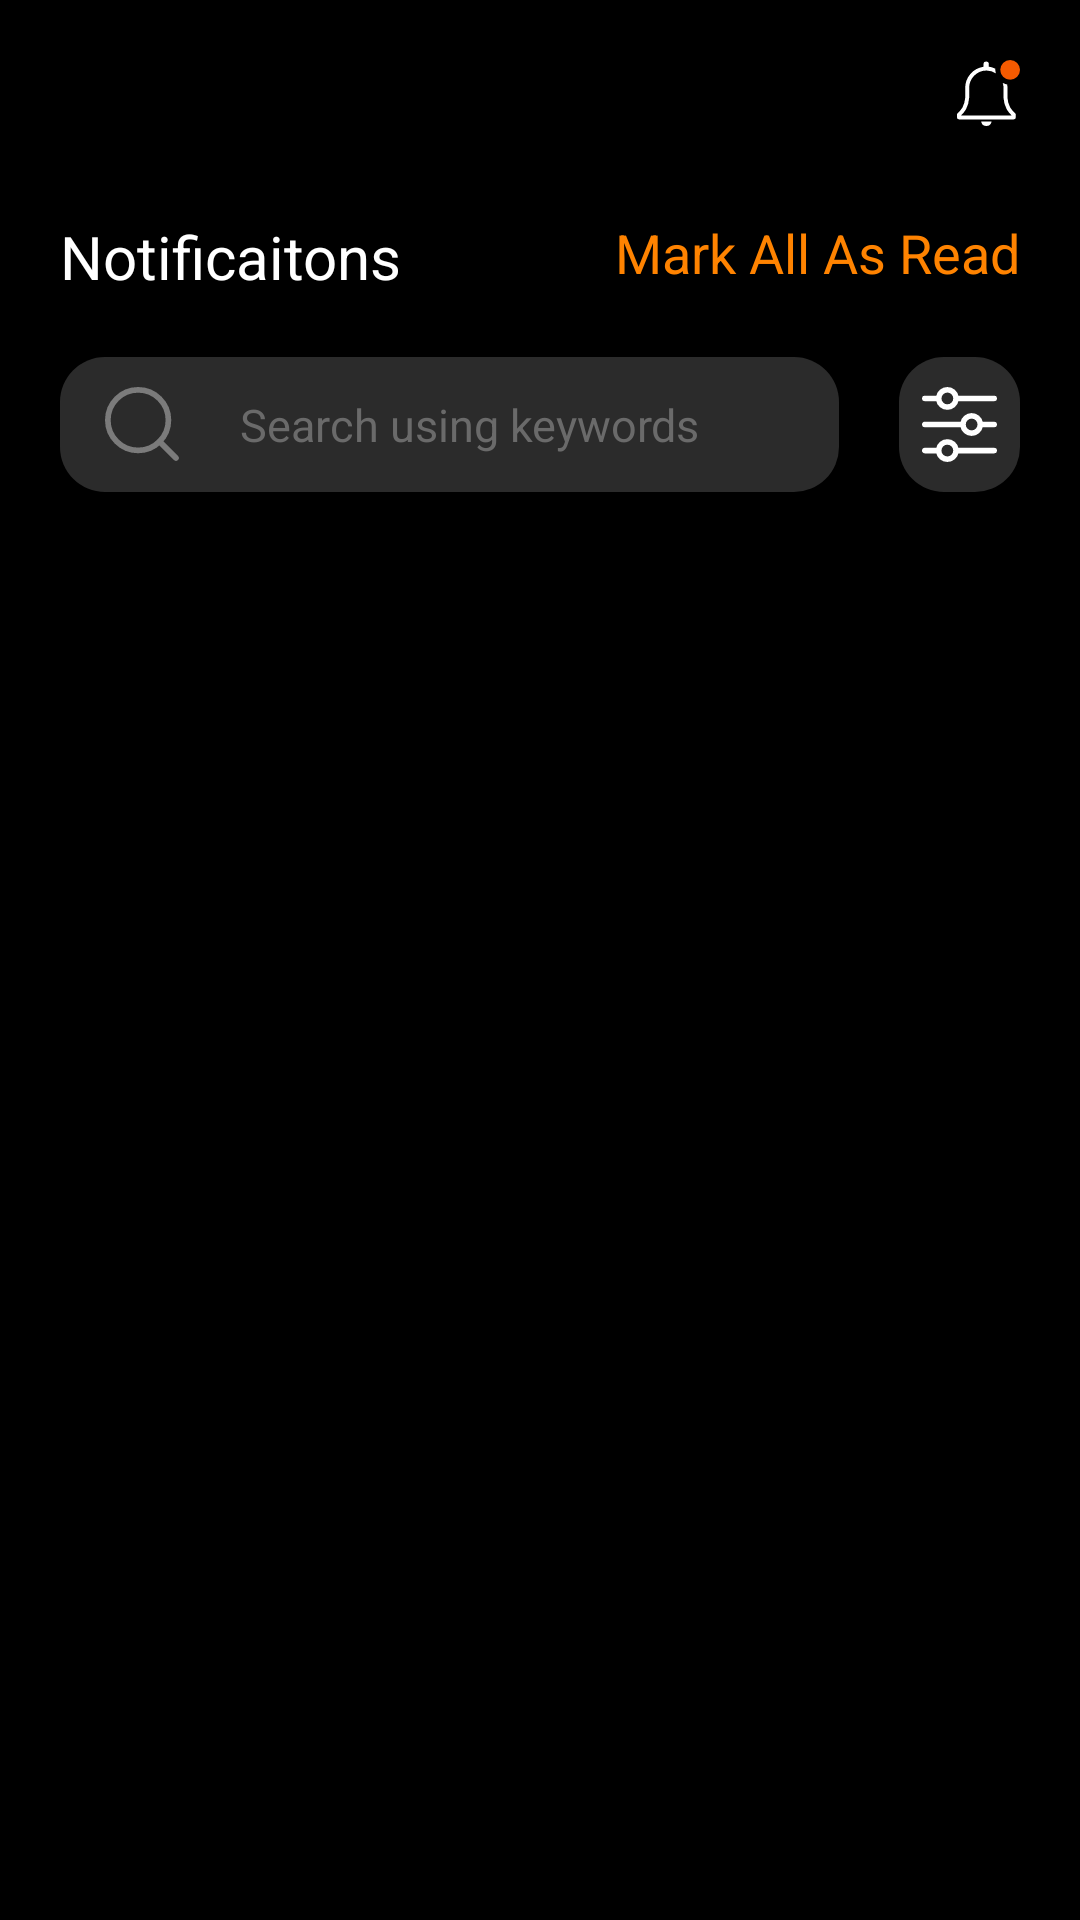

The Android layout XML behind this screen, and the referenced resources:
<!-- AndroidManifest.xml: application theme AppTheme -->
<!-- res/layout/activity_notifications.xml -->
<?xml version="1.0" encoding="utf-8"?>
<LinearLayout xmlns:android="http://schemas.android.com/apk/res/android"
    android:orientation="vertical"
    android:layout_width="match_parent"
    android:layout_height="match_parent"
    android:background="#000000"
    android:paddingLeft="20dp"
    android:paddingRight="20dp"
    android:paddingTop="20dp">

    <include layout="@layout/toolbar"> </include>

    <RelativeLayout
        android:layout_width="match_parent"
        android:layout_height="wrap_content"
        android:layout_marginBottom="20dp">

        <TextView
            android:layout_width="wrap_content"
            android:layout_height="wrap_content"
            android:text="Notificaitons"
            android:textColor="@color/white"
            android:textSize="20dp"
            android:layout_alignParentStart="true">

        </TextView>

        <TextView
            android:layout_width="wrap_content"
            android:layout_height="wrap_content"
            android:text="Mark All As Read"
            android:textColor="@color/colorPrimary"
            android:textSize="18dp"
            android:layout_alignParentEnd="true">

        </TextView>



    </RelativeLayout>
    <LinearLayout
        android:layout_width="match_parent"
        android:layout_height="wrap_content"
        android:weightSum="10"
        android:orientation="horizontal">

        <LinearLayout
            android:layout_width="wrap_content"
            android:layout_height="wrap_content"
            android:layout_weight="9"
            android:layout_marginRight="20dp">

            <EditText
                android:layout_alignParentLeft="true"
                android:layout_width="match_parent"
                android:layout_height="45dp"
                android:hint="Search using keywords"
                android:textSize="15dp"
                android:textColorHint="@color/gray"
                android:background="@drawable/rounded_searchbox"
                android:drawableLeft="@drawable/ic_search"
                android:paddingLeft="15dp"
                android:drawablePadding="20dp">
            </EditText>


        </LinearLayout>

        <LinearLayout
            android:paddingTop="10dp"
            android:paddingBottom="10dp"
            android:paddingRight="5dp"
            android:paddingLeft="5dp"
            android:layout_width="wrap_content"
            android:layout_height="wrap_content"
            android:layout_weight="1"
            android:background="@drawable/rounded_searchbox"
            android:gravity="center">

            <ImageView
                android:id="@+id/filter"
                android:layout_width="25dp"
                android:layout_height="25dp"
                android:background="@drawable/ic_filter">

            </ImageView>

        </LinearLayout>


    </LinearLayout>

    <androidx.recyclerview.widget.RecyclerView
        android:layout_marginTop="20dp"
        android:layout_width="match_parent"
        android:layout_height="wrap_content"
        android:id="@+id/notifications_recyclerview">

    </androidx.recyclerview.widget.RecyclerView>

</LinearLayout>
<!-- res/layout/toolbar.xml (included above) -->
<?xml version="1.0" encoding="utf-8"?>
<RelativeLayout xmlns:android="http://schemas.android.com/apk/res/android"
    android:layout_width="match_parent"
    android:layout_height="wrap_content"
    android:background="#000000">


    <RelativeLayout
        android:layout_width="match_parent"
        android:layout_height="wrap_content"
        android:layout_marginBottom="30dp">


        <ImageView
            android:id="@+id/side_menu"
            android:layout_alignParentLeft="true"
            android:layout_width="wrap_content"
            android:layout_height="wrap_content"
            android:src="@drawable/ic_menu"
            android:clickable="true"/>

        <ImageView
            android:id="@+id/notifications"
            android:layout_width="wrap_content"
            android:layout_height="wrap_content"
            android:layout_alignParentRight="true"
            android:src="@drawable/ic_notifications" />
    </RelativeLayout>






</RelativeLayout>
<!-- resources referenced by this layout -->
<resources>
  <color name="colorPrimary">#FF8300</color>
  <color name="gray">#6a6a6a</color>
  <color name="white">#FFFFFF</color>
  <!-- drawable ic_filter (drawable) -->
  <vector android:height="25dp" android:viewportHeight="17.5"
      android:viewportWidth="17.5" android:width="25dp" xmlns:android="http://schemas.android.com/apk/res/android">
      <path android:fillColor="#fff"
          android:pathData="M0.65,3.074h2.87a2.428,2.428 0,0 0,4.784 0L16.85,3.074a0.405,0.405 0,0 0,0 -0.811L8.309,2.263a2.428,2.428 0,0 0,-4.784 0L0.65,2.263a0.405,0.405 0,0 0,0 0.811ZM5.917,1.047A1.622,1.622 0,1 1,4.298 2.669,1.62 1.62,0 0,1 5.917,1.047ZM16.85,8.345h-2.87a2.428,2.428 0,0 0,-4.784 0L0.65,8.345a0.405,0.405 0,0 0,0 0.811h8.536a2.428,2.428 0,0 0,4.784 0L16.85,9.156a0.405,0.405 0,0 0,0 -0.811ZM11.588,10.372a1.622,1.622 0,1 1,1.619 -1.622A1.62,1.62 0,0 1,11.583 10.372ZM16.85,14.427L8.309,14.427a2.428,2.428 0,0 0,-4.784 0L0.65,14.427a0.405,0.405 0,0 0,0 0.811h2.87a2.428,2.428 0,0 0,4.784 0L16.85,15.238a0.405,0.405 0,0 0,0 -0.811ZM5.917,16.454a1.622,1.622 0,1 1,1.619 -1.622A1.62,1.62 0,0 1,5.917 16.454Z"
          android:strokeColor="#fff" android:strokeWidth="0.5"/>
  </vector>
  <!-- drawable ic_notifications (drawable) -->
  <vector xmlns:android="http://schemas.android.com/apk/res/android"
      android:width="21dp"
      android:height="22dp"
      android:viewportWidth="21"
      android:viewportHeight="22">
    <path
        android:pathData="M9.827,22A1.758,1.758 0,0 0,11.522 20.493L8.065,20.493A1.758,1.758 0,0 0,9.827 22Z"
        android:fillColor="#fff"/>
    <path
        android:pathData="M19.363,17.737a9.5,9.5 0,0 1,-1.65 -1.937,8.386 8.386,0 0,1 -0.887,-3.18L16.826,9.354a7.259,7.259 0,0 0,-0.105 -1.183A4.873,4.873 0,0 1,15.25 7.615a5.908,5.908 0,0 1,0.263 1.745v3.266a9.454,9.454 0,0 0,1.085 3.867,10.678 10.678,0 0,0 1.6,1.983L1.367,18.476a10.678,10.678 0,0 0,1.6 -1.983,9.454 9.454,0 0,0 1.085,-3.867L4.052,9.354a5.834,5.834 0,0 1,1.68 -4.126,5.768 5.768,0 0,1 4.091,-1.718A5.636,5.636 0,0 1,12.95 4.462a4.978,4.978 0,0 1,-0.171 -1.157L12.779,2.888a6.925,6.925 0,0 0,-2.182 -0.661L10.597,1.395a0.877,0.877 0,1 0,-1.755 0v0.866a7.133,7.133 0,0 0,-6.113 7.093v3.266a8.386,8.386 0,0 1,-0.887 3.18A9.506,9.506 0,0 1,0.223 17.737a0.663,0.663 0,0 0,-0.223 0.5v0.9a0.659,0.659 0,0 0,0.657 0.661L18.93,19.798a0.659,0.659 0,0 0,0.657 -0.661v-0.9A0.663,0.663 0,0 0,19.363 17.737Z"
        android:fillColor="#fff"/>
    <path
        android:pathData="M21,3.305A3.286,3.286 0,1 1,17.713 0,3.3 3.3,0 0,1 21,3.305Z"
        android:fillColor="#f55a00"/>
  </vector>
  <!-- drawable ic_search (drawable) -->
  <vector android:height="25dp" android:viewportHeight="13.207"
      android:viewportWidth="13.207" android:width="25dp" xmlns:android="http://schemas.android.com/apk/res/android">
      <path android:fillColor="#00000000"
          android:pathData="M11.167,5.833A5.333,5.333 0,1 1,5.833 0.5,5.333 5.333,0 0,1 11.167,5.833Z"
          android:strokeColor="#7b7b7b" android:strokeLineCap="round"
          android:strokeLineJoin="round" android:strokeWidth="1"/>
      <path android:fillColor="#00000000"
          android:pathData="M12.5,12.5l-2.9,-2.9"
          android:strokeColor="#7b7b7b" android:strokeLineCap="round"
          android:strokeLineJoin="round" android:strokeWidth="1"/>
  </vector>
  <!-- drawable rounded_searchbox (drawable) -->
  <?xml version="1.0" encoding="utf-8"?>
  <shape xmlns:android="http://schemas.android.com/apk/res/android" android:shape="rectangle">
      <solid android:color="#2b2b2b"/>
      <corners android:radius="15dp"/>
  </shape>
  <style name="AppTheme" parent="Theme.MaterialComponents.Light.NoActionBar">
          
          <item name="colorPrimary">@color/colorPrimary</item>
          <item name="colorPrimaryDark">@color/colorPrimaryDark</item>
          <item name="colorAccent">@color/colorAccent</item>
      </style>
  <color name="colorPrimaryDark">#000000</color>
  <color name="colorAccent">#03DAC5</color>
</resources>
